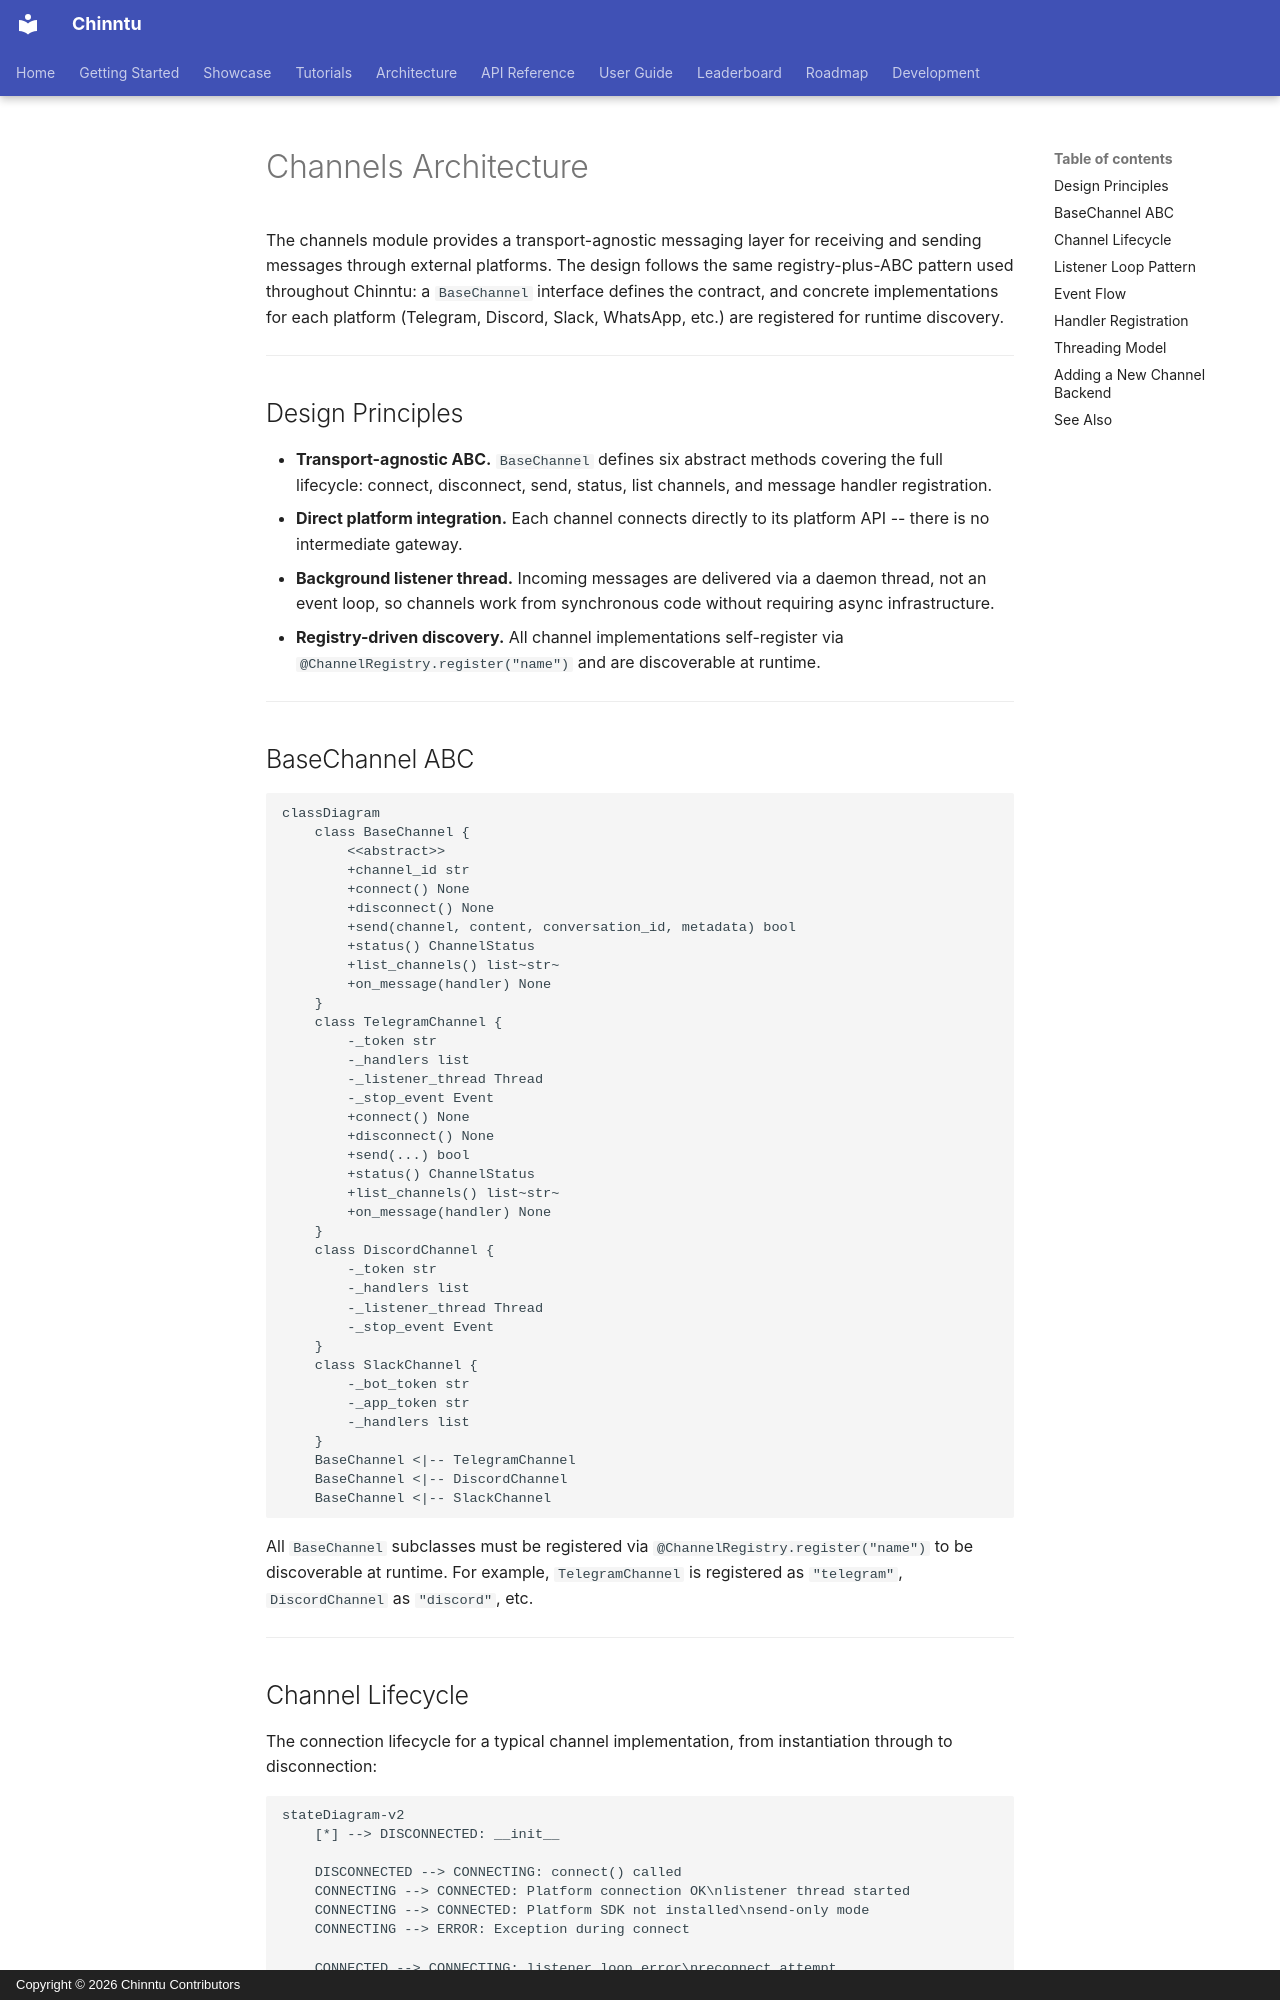

repository: jogender18/Chinntu · page: architecture/channels/index.html · generator: mkdocs · copyright: Copyright © 2026 Chinntu Contributors

# Channels Architecture

The channels module provides a transport-agnostic messaging layer for receiving and sending messages through external platforms. The design follows the same registry-plus-ABC pattern used throughout Chinntu: a `BaseChannel` interface defines the contract, and concrete implementations for each platform (Telegram, Discord, Slack, WhatsApp, etc.) are registered for runtime discovery.

---

## Design Principles

- **Transport-agnostic ABC.** `BaseChannel` defines six abstract methods covering the full lifecycle: connect, disconnect, send, status, list channels, and message handler registration.
- **Direct platform integration.** Each channel connects directly to its platform API -- there is no intermediate gateway.
- **Background listener thread.** Incoming messages are delivered via a daemon thread, not an event loop, so channels work from synchronous code without requiring async infrastructure.
- **Registry-driven discovery.** All channel implementations self-register via `@ChannelRegistry.register("name")` and are discoverable at runtime.

---

## BaseChannel ABC

```mermaid
classDiagram
    class BaseChannel {
        <<abstract>>
        +channel_id str
        +connect() None
        +disconnect() None
        +send(channel, content, conversation_id, metadata) bool
        +status() ChannelStatus
        +list_channels() list~str~
        +on_message(handler) None
    }
    class TelegramChannel {
        -_token str
        -_handlers list
        -_listener_thread Thread
        -_stop_event Event
        +connect() None
        +disconnect() None
        +send(...) bool
        +status() ChannelStatus
        +list_channels() list~str~
        +on_message(handler) None
    }
    class DiscordChannel {
        -_token str
        -_handlers list
        -_listener_thread Thread
        -_stop_event Event
    }
    class SlackChannel {
        -_bot_token str
        -_app_token str
        -_handlers list
    }
    BaseChannel <|-- TelegramChannel
    BaseChannel <|-- DiscordChannel
    BaseChannel <|-- SlackChannel
```

All `BaseChannel` subclasses must be registered via `@ChannelRegistry.register("name")` to be discoverable at runtime. For example, `TelegramChannel` is registered as `"telegram"`, `DiscordChannel` as `"discord"`, etc.

---
